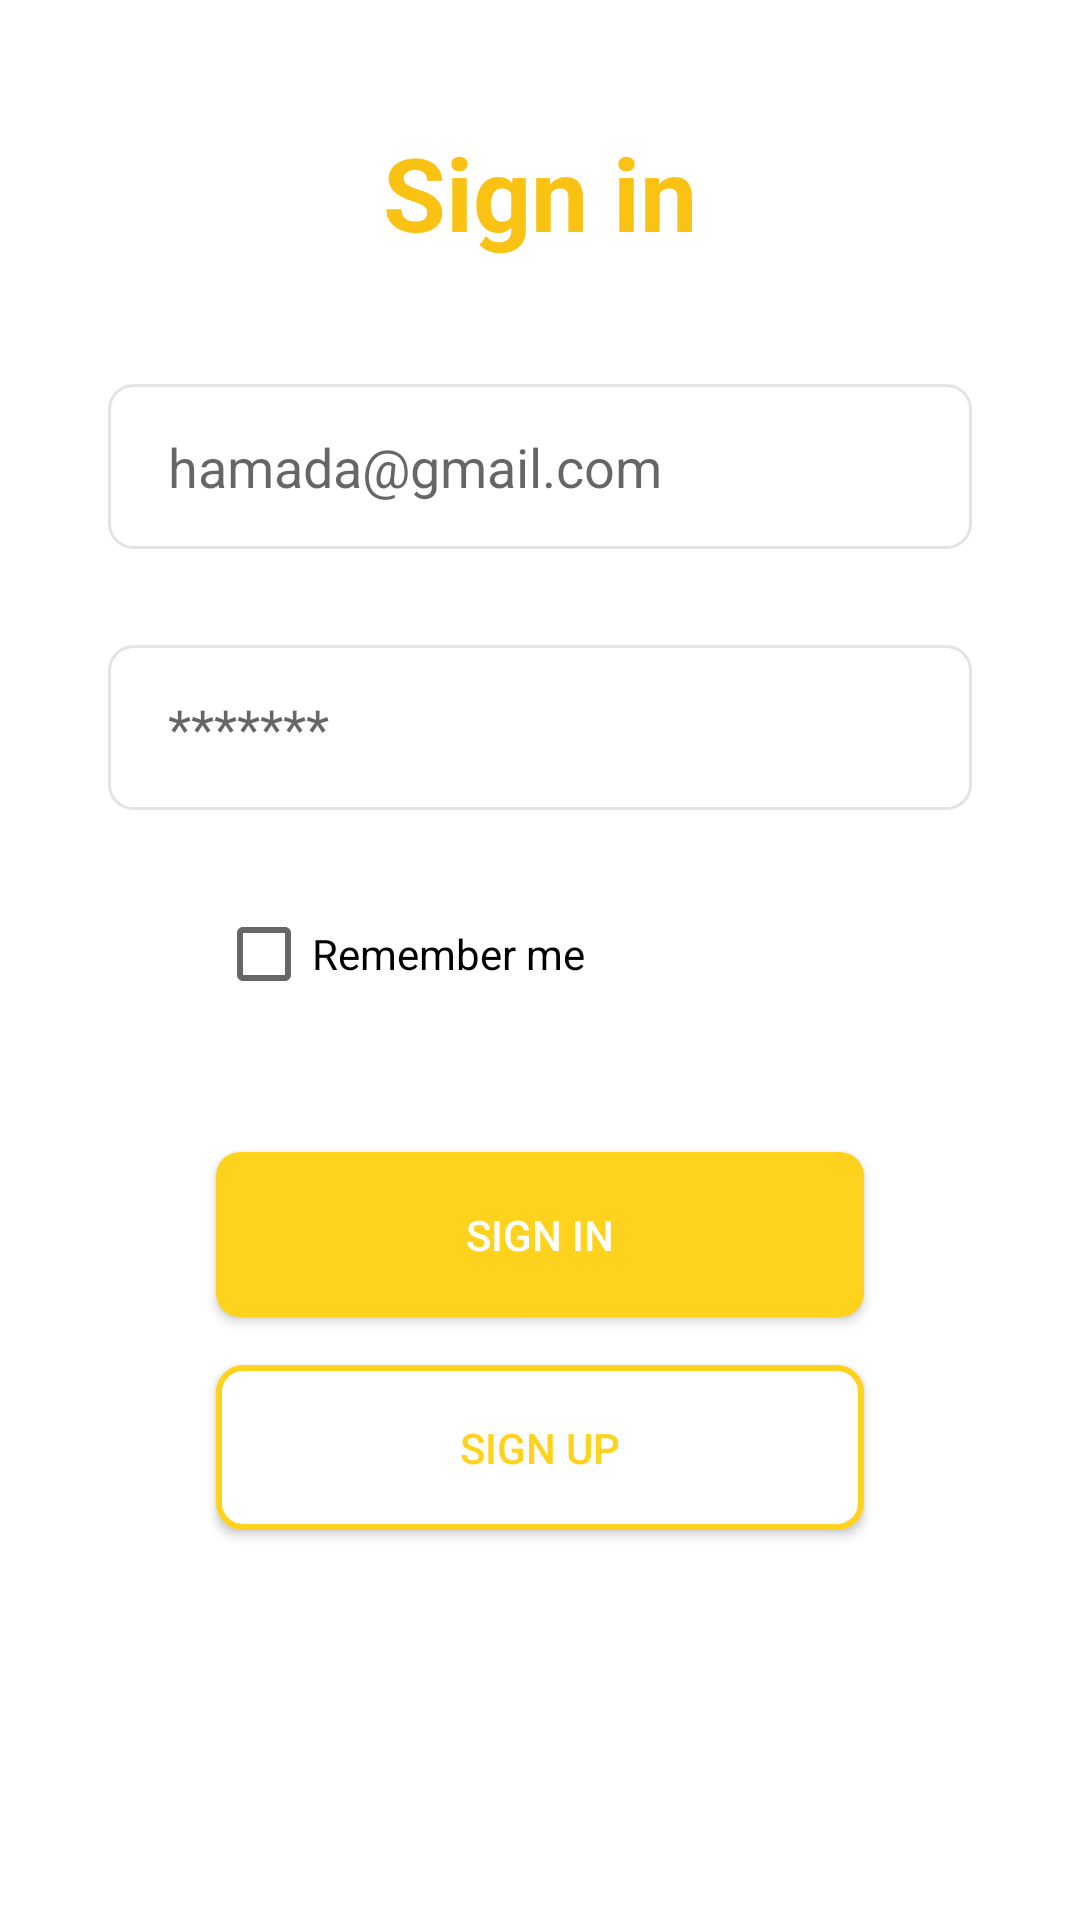

Layout XML and referenced resources for this Android screen:
<!-- AndroidManifest.xml: application theme Theme.AndroidLABproject -->
<!-- res/layout/activity_main2.xml -->
<?xml version="1.0" encoding="utf-8"?>
<androidx.constraintlayout.widget.ConstraintLayout xmlns:android="http://schemas.android.com/apk/res/android"
    xmlns:app="http://schemas.android.com/apk/res-auto"
    xmlns:tools="http://schemas.android.com/tools"
    android:layout_width="match_parent"
    android:layout_height="match_parent"
    android:background="@color/white"
    tools:context=".MainActivity2">

    <EditText
        android:id="@+id/EmailAddress"
        android:layout_width="0dp"
        android:layout_height="55dp"
        android:background="@drawable/input_box"
        android:ems="10"
        android:hint="hamada@gmail.com"
        android:inputType="textEmailAddress"
        android:paddingHorizontal="20dp"
        android:paddingVertical="5dp"
        app:layout_constraintEnd_toStartOf="@+id/guideline3"
        app:layout_constraintStart_toStartOf="@+id/guideline"
        app:layout_constraintTop_toTopOf="@+id/guideline5" />

    <EditText
        android:id="@+id/Password"
        android:layout_width="0dp"
        android:layout_height="55dp"
        android:layout_marginTop="32dp"
        android:background="@drawable/input_box"
        android:ems="10"
        android:hint="*******"
        android:inputType="textPassword"
        android:paddingHorizontal="20dp"
        android:paddingVertical="5dp"
        app:layout_constraintEnd_toStartOf="@+id/guideline3"
        app:layout_constraintStart_toStartOf="@+id/guideline"
        app:layout_constraintTop_toBottomOf="@+id/EmailAddress" />

    <CheckBox
        android:id="@+id/checkBox"
        android:layout_width="0dp"
        android:layout_height="wrap_content"
        android:layout_marginTop="32dp"
        android:text="Remember me"
        app:layout_constraintEnd_toStartOf="@+id/guideline4"
        app:layout_constraintStart_toStartOf="@+id/guideline2"
        app:layout_constraintTop_toBottomOf="@+id/Password" />

    <Button
        android:id="@+id/SignInButton"
        android:layout_width="0dp"
        android:layout_height="55dp"
        android:background="@drawable/btn_style_active"
        android:text="Sign in"
        android:textColor="@color/white"
        app:layout_constraintEnd_toStartOf="@+id/guideline4"
        app:layout_constraintStart_toStartOf="@+id/guideline2"
        app:layout_constraintTop_toTopOf="@+id/guideline6" />

    <Button
        android:id="@+id/SignUpButton"
        android:layout_width="0dp"
        android:layout_height="55dp"
        android:layout_marginTop="16dp"
        android:background="@drawable/btn_style"
        android:text="Sign Up"
        android:textColor="@color/color2"
        app:layout_constraintEnd_toStartOf="@+id/guideline4"
        app:layout_constraintStart_toStartOf="@+id/guideline2"
        app:layout_constraintTop_toBottomOf="@+id/SignInButton" />

    <androidx.constraintlayout.widget.Guideline
        android:id="@+id/guideline"
        android:layout_width="wrap_content"
        android:layout_height="wrap_content"
        android:orientation="vertical"
        app:layout_constraintGuide_percent="0.1" />

    <androidx.constraintlayout.widget.Guideline
        android:id="@+id/guideline2"
        android:layout_width="wrap_content"
        android:layout_height="wrap_content"
        android:orientation="vertical"
        app:layout_constraintGuide_percent="0.2" />

    <androidx.constraintlayout.widget.Guideline
        android:id="@+id/guideline3"
        android:layout_width="wrap_content"
        android:layout_height="wrap_content"
        android:orientation="vertical"
        app:layout_constraintGuide_percent="0.9" />

    <androidx.constraintlayout.widget.Guideline
        android:id="@+id/guideline4"
        android:layout_width="wrap_content"
        android:layout_height="wrap_content"
        android:orientation="vertical"
        app:layout_constraintGuide_percent="0.8" />

    <androidx.constraintlayout.widget.Guideline
        android:id="@+id/guideline5"
        android:layout_width="wrap_content"
        android:layout_height="wrap_content"
        android:orientation="horizontal"
        app:layout_constraintGuide_percent="0.2" />

    <androidx.constraintlayout.widget.Guideline
        android:id="@+id/guideline6"
        android:layout_width="wrap_content"
        android:layout_height="wrap_content"
        android:orientation="horizontal"
        app:layout_constraintGuide_percent="0.6" />

    <TextView
        android:id="@+id/textView"
        android:layout_width="wrap_content"
        android:layout_height="wrap_content"
        android:text="Sign in"
        android:textColor="@color/color1"
        android:textSize="34sp"
        android:textStyle="bold"
        app:layout_constraintBottom_toTopOf="@+id/EmailAddress"
        app:layout_constraintEnd_toEndOf="parent"
        app:layout_constraintStart_toStartOf="parent"
        app:layout_constraintTop_toTopOf="parent" />

</androidx.constraintlayout.widget.ConstraintLayout>
<!-- resources referenced by this layout -->
<resources>
  <color name="color1">#FAC213</color>
  <color name="color2">#FFD31D</color>
  <color name="white">#FFFFFFFF</color>
  <!-- drawable btn_style (drawable) -->
  <?xml version="1.0" encoding="utf-8"?>
  <selector xmlns:android="http://schemas.android.com/apk/res/android">
      <item>
          <shape android:shape="rectangle">
              
              <stroke
                  android:color="@color/color2"
              android:width="2dp" />
  
              
              <corners
                  android:radius="8dp" />
  
              
              <solid
                  android:color="@color/white" />
          </shape>
      </item>
  </selector>
  <!-- drawable btn_style_active (drawable) -->
  <?xml version="1.0" encoding="utf-8"?>
  <selector xmlns:android="http://schemas.android.com/apk/res/android">
      <item>
          <shape android:shape="rectangle">
              
  
  
  
  
              
              <corners
                  android:radius="8dp" />
  
              
              <solid
                  android:color="@color/color2" />
          </shape>
      </item>
  </selector>
  <!-- drawable input_box (drawable) -->
  <?xml version="1.0" encoding="utf-8"?>
  <shape xmlns:android="http://schemas.android.com/apk/res/android">
      <corners android:radius="8dp" /> 
      <stroke
          android:width="1dp"
          android:color="@color/border_color" />
  </shape>
  <style name="Theme.AndroidLABproject" parent="Theme.AppCompat.Light.NoActionBar">
          
          <item name="colorPrimary">@color/color2</item>
          <item name="colorPrimaryVariant">@color/color1</item>
          <item name="colorOnPrimary">@color/white</item>
          
          <item name="colorSecondary">@color/teal_200</item>
          <item name="colorSecondaryVariant">@color/teal_700</item>
          <item name="colorOnSecondary">@color/black</item>
          
          <item name="android:statusBarColor">@color/white</item>
          
      </style>
  <color name="border_color">#E4E4E4</color>
  <color name="teal_200">#A7EDE7</color>
  <color name="teal_700">#45CFDD</color>
  <color name="black">#FF000000</color>
</resources>
